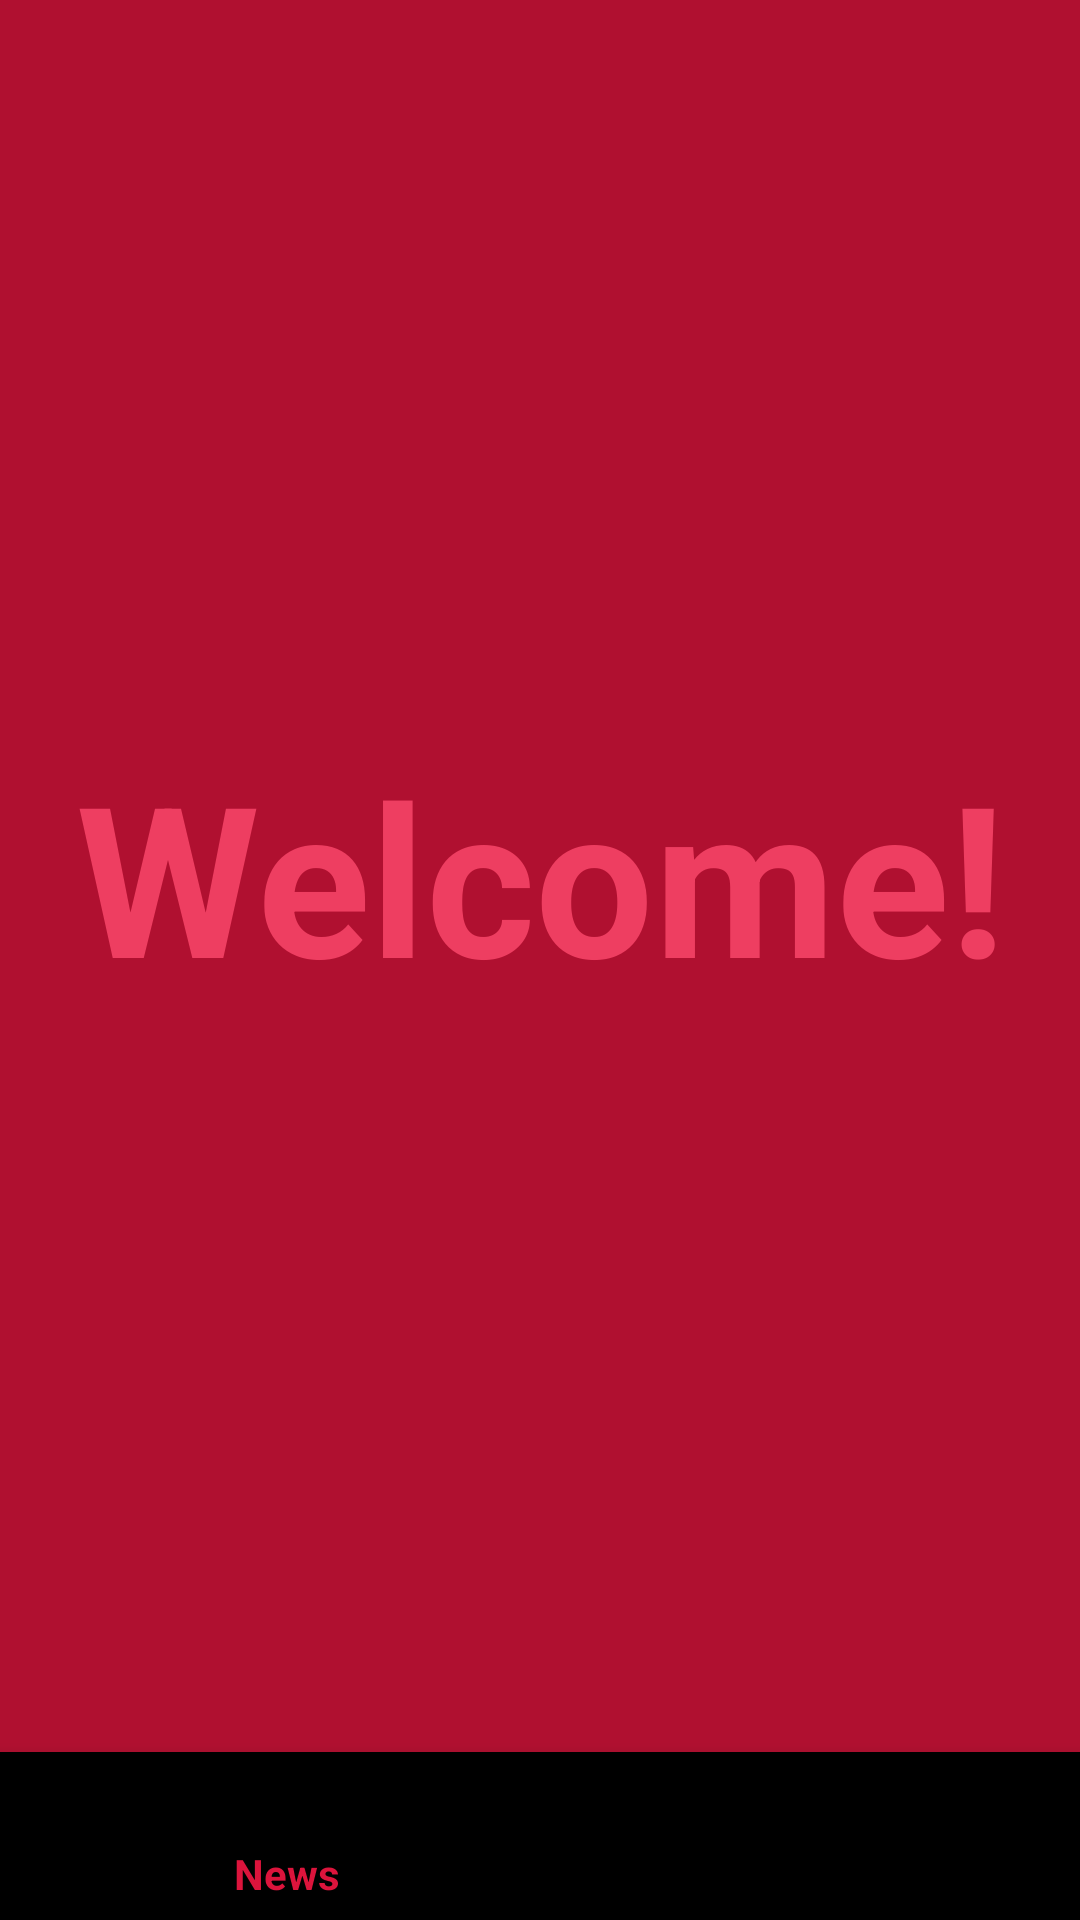

Reconstruct the res/layout file that produces this screen, plus the resources it refers to.
<!-- AndroidManifest.xml: application theme AppTheme -->
<!-- res/layout/activity_main.xml -->
<?xml version="1.0" encoding="utf-8"?>
<RelativeLayout xmlns:android="http://schemas.android.com/apk/res/android"
    xmlns:app="http://schemas.android.com/apk/res-auto"
    xmlns:tools="http://schemas.android.com/tools"
    android:layout_width="match_parent"
    android:layout_height="match_parent"
    tools:context=".MainActivity">

    <FrameLayout
        android:background="#b01030"
        android:id="@+id/Fragment_container"
        android:layout_width="match_parent"
        android:layout_height="match_parent"
        android:layout_above="@id/Bottom_Nav">

        <TextView
            android:layout_width="match_parent"
            android:layout_height="wrap_content"
            android:text="@string/welcome"
            android:textSize="70sp"
            android:textStyle="bold"
            android:gravity="center"
            android:layout_gravity="center"
            android:textColor="#ee3e61" />


    </FrameLayout>

    <com.google.android.material.bottomnavigation.BottomNavigationView
        android:id="@+id/Bottom_Nav"
        android:layout_width="match_parent"
        android:layout_height="wrap_content"
        android:layout_alignParentBottom="true"
        app:menu="@menu/bottom_navigasi" />


</RelativeLayout>
<!-- resources referenced by this layout -->
<resources>
  <string name="welcome">Welcome!</string>
  <style name="AppTheme" parent="Theme.AppCompat.Light.DarkActionBar">
      
      <item name="colorPrimary">@color/colorPrimary</item>
      <item name="colorPrimaryDark">@color/colorPrimaryDark</item>
      <item name="colorAccent">@color/colorAccent</item>
  </style>
  <color name="colorPrimary">#dc143c</color>
  <color name="colorPrimaryDark">#cf2a2d</color>
  <color name="colorAccent">#1e344b</color>
</resources>
